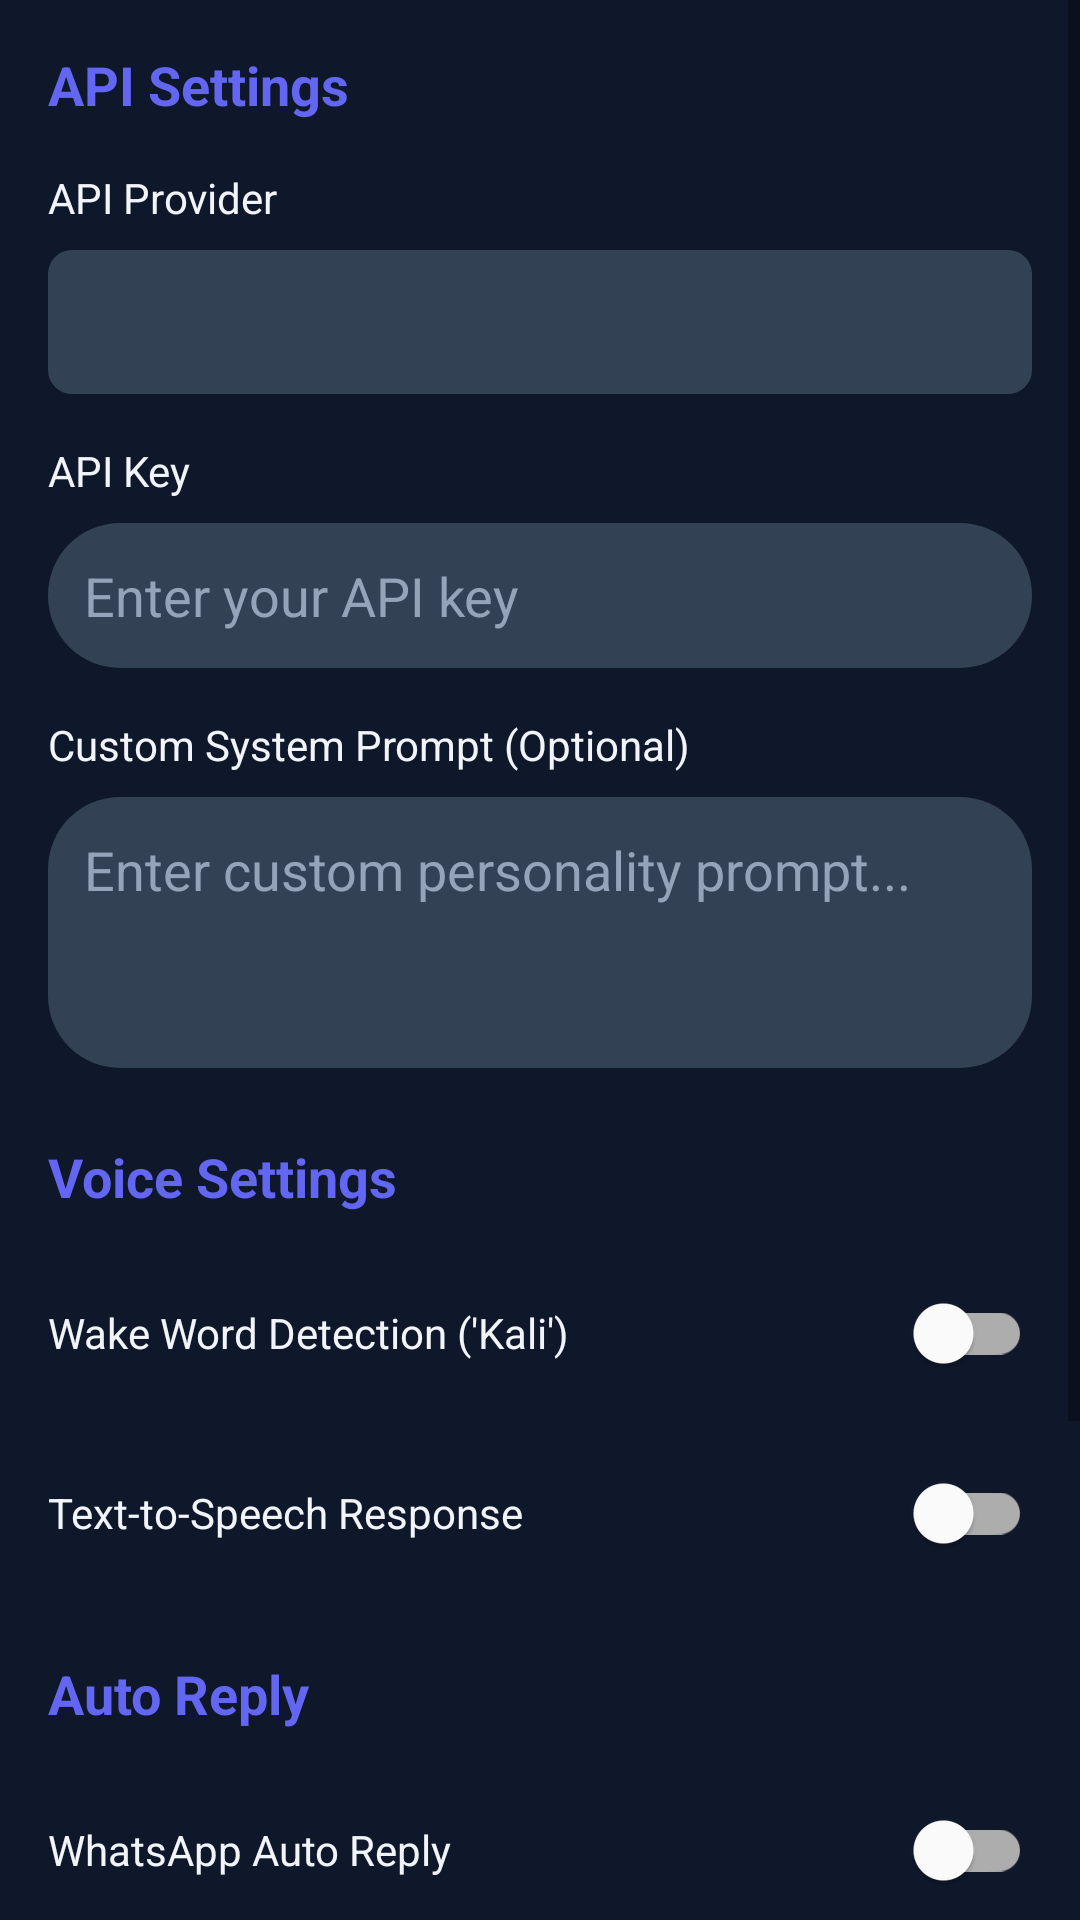

This screen was rendered from an Android layout file. Write that file and the resources it references.
<!-- AndroidManifest.xml: application theme Theme.KaliAI -->
<!-- res/layout/activity_settings.xml -->
<?xml version="1.0" encoding="utf-8"?>
<ScrollView xmlns:android="http://schemas.android.com/apk/res/android"
    android:layout_width="match_parent"
    android:layout_height="match_parent"
    android:background="@color/background_dark">

    <LinearLayout
        android:layout_width="match_parent"
        android:layout_height="wrap_content"
        android:orientation="vertical"
        android:padding="16dp">

        
        <TextView
            android:layout_width="match_parent"
            android:layout_height="wrap_content"
            android:text="API Settings"
            android:textSize="18sp"
            android:textStyle="bold"
            android:textColor="@color/primary"
            android:layout_marginBottom="16dp" />

        <TextView
            android:layout_width="match_parent"
            android:layout_height="wrap_content"
            android:text="API Provider"
            android:textColor="@color/text_primary"
            android:layout_marginBottom="8dp" />

        <Spinner
            android:id="@+id/apiProviderSpinner"
            android:layout_width="match_parent"
            android:layout_height="48dp"
            android:background="@drawable/bg_spinner"
            android:padding="8dp"
            android:layout_marginBottom="16dp" />

        <TextView
            android:layout_width="match_parent"
            android:layout_height="wrap_content"
            android:text="API Key"
            android:textColor="@color/text_primary"
            android:layout_marginBottom="8dp" />

        <EditText
            android:id="@+id/apiKeyInput"
            android:layout_width="match_parent"
            android:layout_height="wrap_content"
            android:hint="Enter your API key"
            android:inputType="textPassword"
            android:padding="12dp"
            android:background="@drawable/bg_input"
            android:textColor="@color/text_primary"
            android:textColorHint="@color/text_secondary"
            android:layout_marginBottom="16dp" />

        <TextView
            android:layout_width="match_parent"
            android:layout_height="wrap_content"
            android:text="Custom System Prompt (Optional)"
            android:textColor="@color/text_primary"
            android:layout_marginBottom="8dp" />

        <EditText
            android:id="@+id/customPromptInput"
            android:layout_width="match_parent"
            android:layout_height="wrap_content"
            android:hint="Enter custom personality prompt..."
            android:inputType="textMultiLine"
            android:minLines="3"
            android:maxLines="5"
            android:padding="12dp"
            android:background="@drawable/bg_input"
            android:textColor="@color/text_primary"
            android:textColorHint="@color/text_secondary"
            android:layout_marginBottom="24dp"
            android:gravity="top" />

        
        <TextView
            android:layout_width="match_parent"
            android:layout_height="wrap_content"
            android:text="Voice Settings"
            android:textSize="18sp"
            android:textStyle="bold"
            android:textColor="@color/primary"
            android:layout_marginBottom="16dp" />

        <LinearLayout
            android:layout_width="match_parent"
            android:layout_height="wrap_content"
            android:orientation="horizontal"
            android:gravity="center_vertical"
            android:layout_marginBottom="12dp">

            <TextView
                android:layout_width="0dp"
                android:layout_height="wrap_content"
                android:layout_weight="1"
                android:text="Wake Word Detection ('Kali')"
                android:textColor="@color/text_primary" />

            <com.google.android.material.switchmaterial.SwitchMaterial
                android:id="@+id/wakeWordSwitch"
                android:layout_width="wrap_content"
                android:layout_height="wrap_content" />
        </LinearLayout>

        <LinearLayout
            android:layout_width="match_parent"
            android:layout_height="wrap_content"
            android:orientation="horizontal"
            android:gravity="center_vertical"
            android:layout_marginBottom="24dp">

            <TextView
                android:layout_width="0dp"
                android:layout_height="wrap_content"
                android:layout_weight="1"
                android:text="Text-to-Speech Response"
                android:textColor="@color/text_primary" />

            <com.google.android.material.switchmaterial.SwitchMaterial
                android:id="@+id/ttsSwitch"
                android:layout_width="wrap_content"
                android:layout_height="wrap_content" />
        </LinearLayout>

        
        <TextView
            android:layout_width="match_parent"
            android:layout_height="wrap_content"
            android:text="Auto Reply"
            android:textSize="18sp"
            android:textStyle="bold"
            android:textColor="@color/primary"
            android:layout_marginBottom="16dp" />

        <LinearLayout
            android:layout_width="match_parent"
            android:layout_height="wrap_content"
            android:orientation="horizontal"
            android:gravity="center_vertical"
            android:layout_marginBottom="12dp">

            <TextView
                android:layout_width="0dp"
                android:layout_height="wrap_content"
                android:layout_weight="1"
                android:text="WhatsApp Auto Reply"
                android:textColor="@color/text_primary" />

            <com.google.android.material.switchmaterial.SwitchMaterial
                android:id="@+id/whatsappSwitch"
                android:layout_width="wrap_content"
                android:layout_height="wrap_content" />
        </LinearLayout>

        <LinearLayout
            android:layout_width="match_parent"
            android:layout_height="wrap_content"
            android:orientation="horizontal"
            android:gravity="center_vertical"
            android:layout_marginBottom="12dp">

            <TextView
                android:layout_width="0dp"
                android:layout_height="wrap_content"
                android:layout_weight="1"
                android:text="Telegram Auto Reply"
                android:textColor="@color/text_primary" />

            <com.google.android.material.switchmaterial.SwitchMaterial
                android:id="@+id/telegramSwitch"
                android:layout_width="wrap_content"
                android:layout_height="wrap_content" />
        </LinearLayout>

        <LinearLayout
            android:layout_width="match_parent"
            android:layout_height="wrap_content"
            android:orientation="horizontal"
            android:gravity="center_vertical"
            android:layout_marginBottom="32dp">

            <TextView
                android:layout_width="0dp"
                android:layout_height="wrap_content"
                android:layout_weight="1"
                android:text="SMS Auto Reply"
                android:textColor="@color/text_primary" />

            <com.google.android.material.switchmaterial.SwitchMaterial
                android:id="@+id/smsSwitch"
                android:layout_width="wrap_content"
                android:layout_height="wrap_content" />
        </LinearLayout>

        
        <Button
            android:id="@+id/saveButton"
            android:layout_width="match_parent"
            android:layout_height="56dp"
            android:text="Save Settings"
            android:textColor="@color/white"
            android:textAllCaps="false"
            android:textSize="16sp"
            android:background="@drawable/bg_button_primary" />

    </LinearLayout>
</ScrollView>
<!-- resources referenced by this layout -->
<resources>
  <color name="background_dark">#0F172A</color>
  <color name="primary">#6366F1</color>
  <color name="text_primary">#F1F5F9</color>
  <color name="text_secondary">#94A3B8</color>
  <color name="white">#FFFFFF</color>
  <!-- drawable bg_input (drawable) -->
  <?xml version="1.0" encoding="utf-8"?>
  <shape xmlns:android="http://schemas.android.com/apk/res/android"
      android:shape="rectangle">
      <solid android:color="@color/background_tertiary" />
      <corners android:radius="24dp" />
  </shape>
  <!-- drawable bg_spinner (drawable) -->
  <?xml version="1.0" encoding="utf-8"?>
  <shape xmlns:android="http://schemas.android.com/apk/res/android"
      android:shape="rectangle">
      <solid android:color="@color/background_tertiary" />
      <corners android:radius="8dp" />
      <padding android:left="12dp" android:right="12dp" />
  </shape>
  <style name="Theme.KaliAI" parent="Theme.MaterialComponents.DayNight.NoActionBar">
          <item name="colorPrimary">@color/primary</item>
          <item name="colorPrimaryDark">@color/primary_dark</item>
          <item name="colorAccent">@color/primary_light</item>
          <item name="android:statusBarColor">@color/background_dark</item>
          <item name="android:navigationBarColor">@color/background_dark</item>
          <item name="android:windowBackground">@color/background_dark</item>
      </style>
  <color name="background_tertiary">#334155</color>
  <color name="primary_dark">#4F46E5</color>
  <color name="primary_light">#818CF8</color>
</resources>
